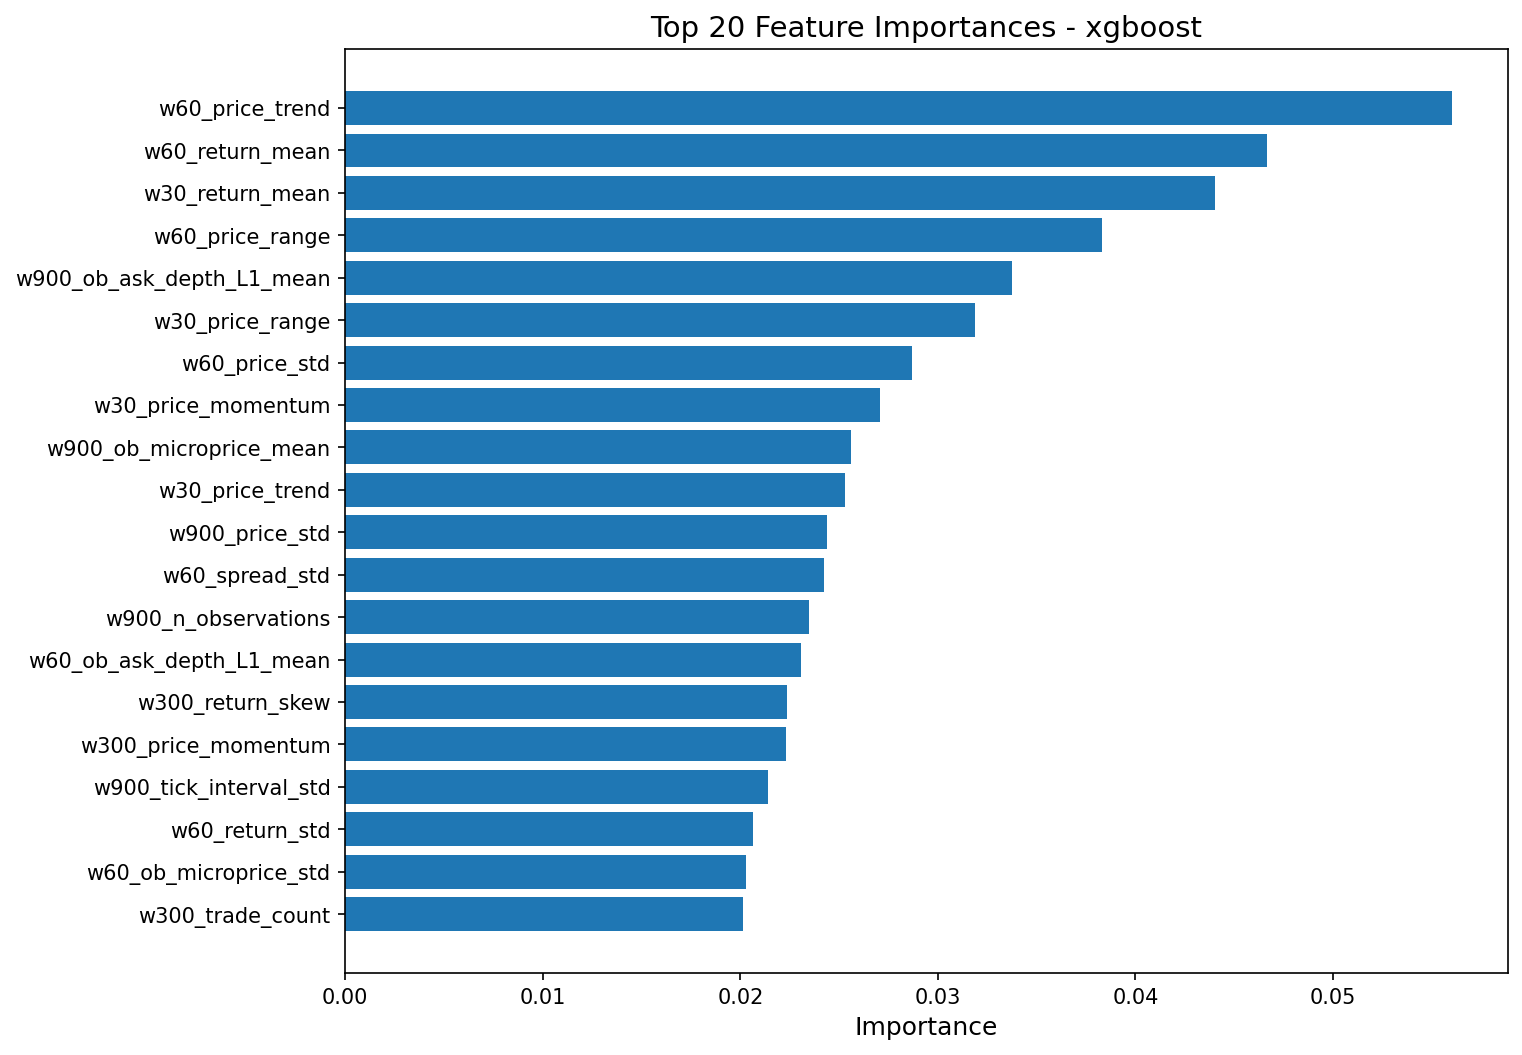

The table this chart was drawn from, first rows:
feature, importance
w60_price_trend, 0.05604
w60_return_mean, 0.04664
w30_return_mean, 0.04405
w60_price_range, 0.03831
w900_ob_ask_depth_L1_mean, 0.03373
w30_price_range, 0.03187
w60_price_std, 0.0287
w30_price_momentum, 0.02707
w900_ob_microprice_mean, 0.02562
w30_price_trend, 0.0253
w900_price_std, 0.02436
w60_spread_std, 0.02424
w900_n_observations, 0.02347
w60_ob_ask_depth_L1_mean, 0.02308
w300_return_skew, 0.02238
w300_price_momentum, 0.02232
w900_tick_interval_std, 0.0214
w60_return_std, 0.02065
w60_ob_microprice_std, 0.02026
w300_trade_count, 0.02012
w900_price_momentum, 0.01996
w300_ob_ask_depth_L1_mean, 0.01936
w900_return_kurt, 0.01931
w60_spread_mean, 0.01799
w300_avg_trade_size, 0.01773
w900_trade_volume, 0.0177
hour_sin, 0.01716
w30_spread_std, 0.01669
w300_price_range, 0.01669
w60_trade_volume, 0.01651
w60_price_max, 0.01632
w900_tick_rate, 0.01604
w60_avg_trade_size, 0.01563
w900_price_range, 0.01506
w60_return_skew, 0.01392
w900_price_trend, 0.01333
w300_price_std, 0.01325
w900_trade_count, 0.01319
w900_spread_std, 0.01265
w900_spread_mean, 0.01219
w900_ob_microprice_std, 0.01211
w300_ob_bid_depth_L1_mean, 0.011
w900_volatility_lag1, 0.01057
w900_price_max, 0.01039
hour_cos, 0.01026
w300_price_mean, 0.01015
w300_spread_std, 0.009224
w300_spread_mean, 0.007453
w60_trade_imbalance, 0.006113
w300_volatility_lag1, 0.005235
w300_return_std, 0.004221
w30_ob_microprice_std, 0.002979
w300_ob_microprice_mean, 0.0
w900_return_std, 0.0
w60_volatility_lag1, 0.0
w30_spread_mean, 0.0
w900_ob_depth_imbalance_L1, 0.0
w300_tick_interval_std, 0.0
w300_trade_volume, 0.0
w60_return_kurt, 0.0
... 10 more rows
